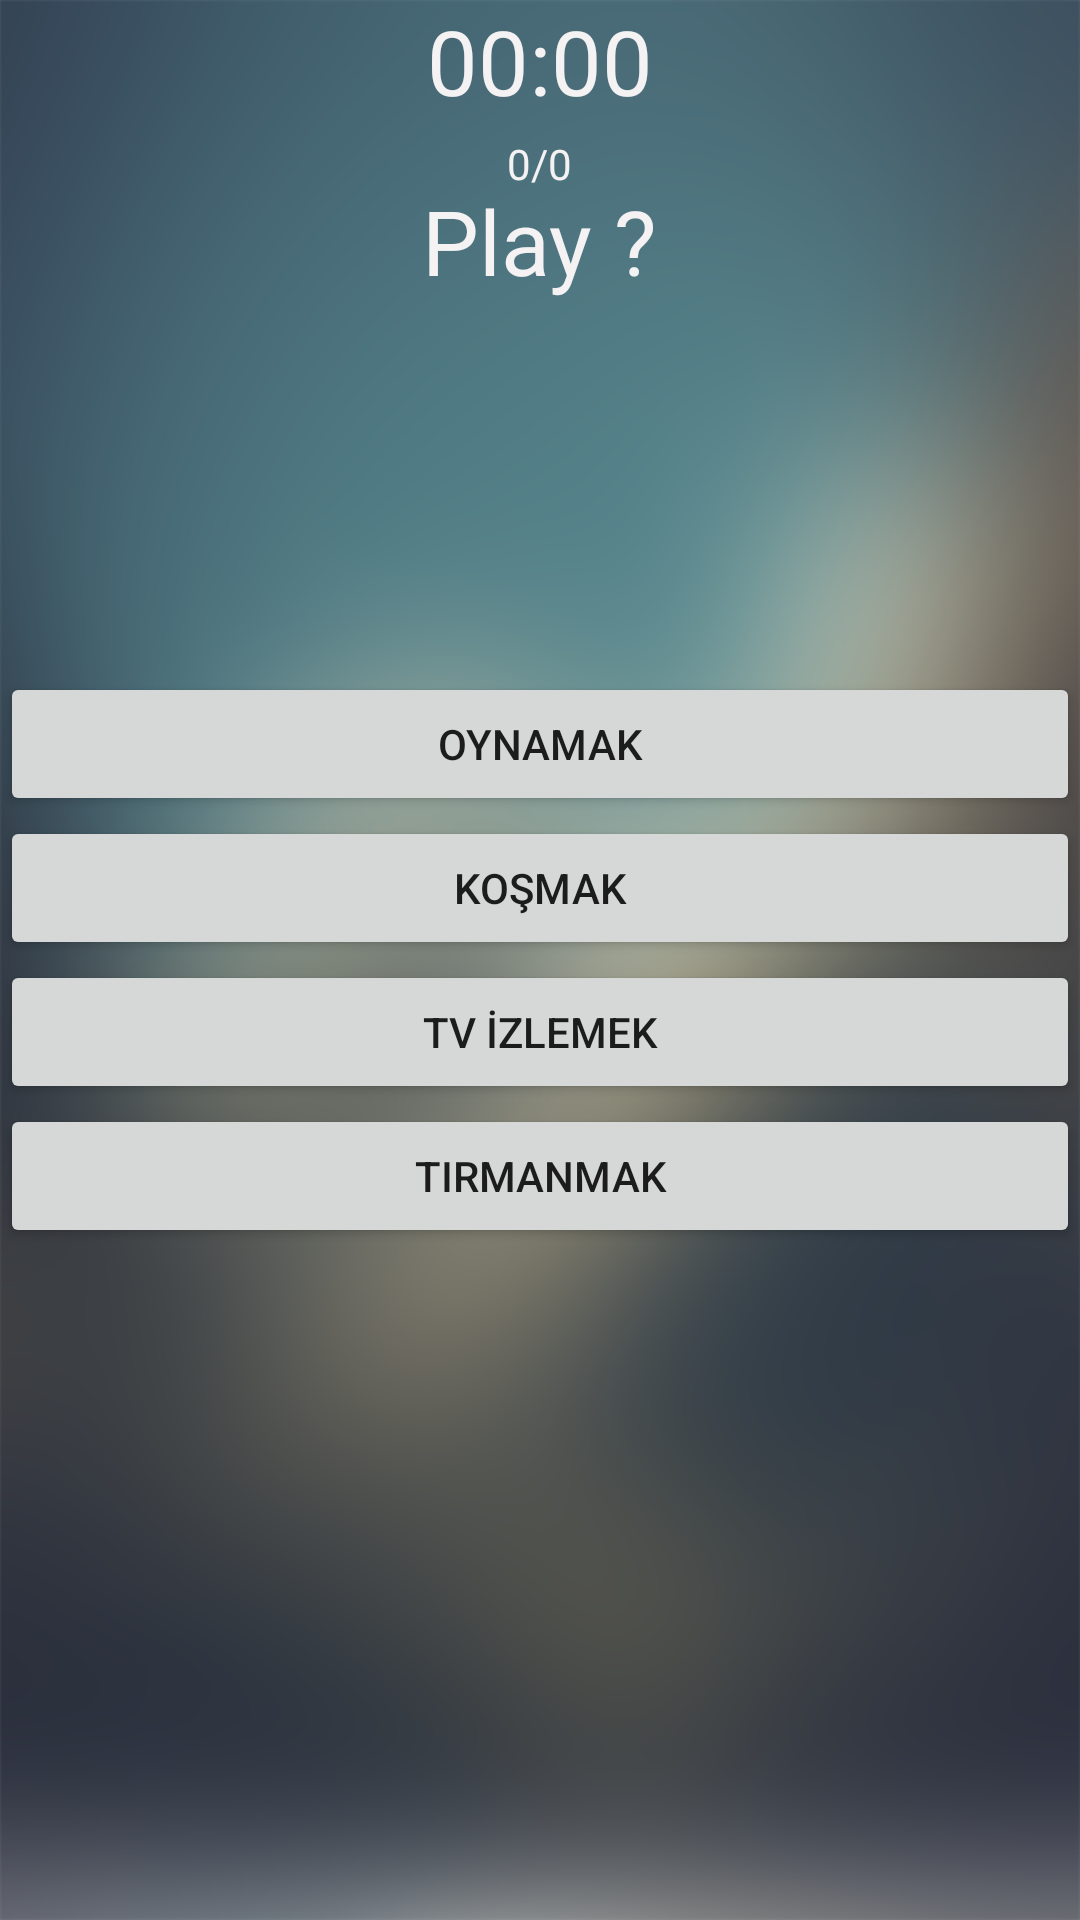

Write the Android layout XML for this screen, with the resource values it uses.
<!-- AndroidManifest.xml: application theme Theme.AppCompat.Light.DarkActionBar -->
<!-- res/layout/fragment_test.xml -->
<RelativeLayout xmlns:android="http://schemas.android.com/apk/res/android"
    xmlns:app="http://schemas.android.com/apk/res-auto"
    xmlns:tools="http://schemas.android.com/tools"
    android:layout_width="match_parent"
    android:layout_height="match_parent"
    tools:context="norbury.englishv101.Fragment_test">


    <ImageView
        android:layout_width="match_parent"
        android:layout_height="match_parent"
        android:src="@drawable/ark"
        android:scaleType="centerCrop"
        />

    <TextView
        android:id="@+id/tvQuestion"
        android:layout_width="wrap_content"
        android:layout_height="wrap_content"
        android:layout_centerHorizontal="true"
        android:layout_marginTop="60dp"
        android:textColor="@color/ColorWhite"
        android:text="Play ?"
        android:textSize="30sp" />

    <LinearLayout
        android:layout_width="match_parent"
        android:layout_height="wrap_content"
        android:gravity="center"
        android:orientation="vertical"
        android:layout_centerVertical="true"
        android:layout_centerHorizontal="true"
        android:id="@+id/sorular">

        <Button
            android:id="@+id/b1"
            android:layout_width="match_parent"
            android:layout_height="wrap_content"
            android:text="Oynamak" />

        <Button
            android:id="@+id/b2"
            android:layout_width="match_parent"
            android:layout_height="wrap_content"
            android:text="Koşmak" />

        <Button
            android:id="@+id/b3"
            android:layout_width="match_parent"
            android:layout_height="wrap_content"
            android:text="Tv İzlemek" />

        <Button
            android:id="@+id/b4"
            android:layout_width="match_parent"
            android:layout_height="wrap_content"
            android:text="Tırmanmak" />
    </LinearLayout>

    <TextView
        android:id="@+id/soruvetotal"
        android:layout_width="wrap_content"
        android:layout_height="wrap_content"
        android:layout_centerHorizontal="true"
        android:layout_marginTop="45dp"
        android:textColor="@color/ColorWhite"
        android:text="0/0" />


    <Chronometer
        android:textColor="@color/ColorWhite"
        android:textSize="30sp"
        android:id="@+id/chronometerTime"
        android:layout_centerHorizontal="true"
        android:layout_width="wrap_content"
        android:layout_height="wrap_content" />

</RelativeLayout>
<!-- resources referenced by this layout -->
<resources>
  <color name="ColorWhite">#f4f2f3</color>
  <!-- drawable ark: png bitmap (drawable-xhdpi, 220741 bytes) -->
</resources>
